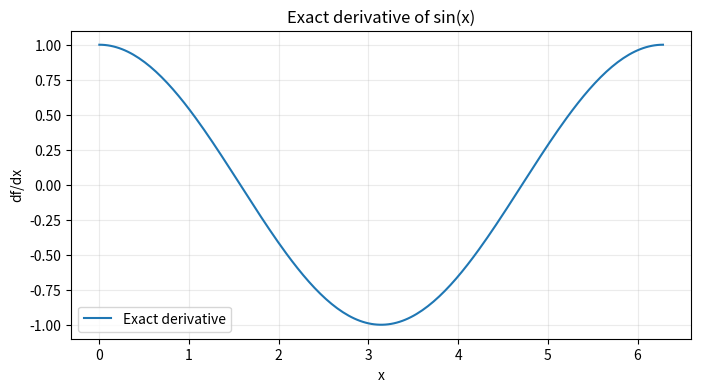
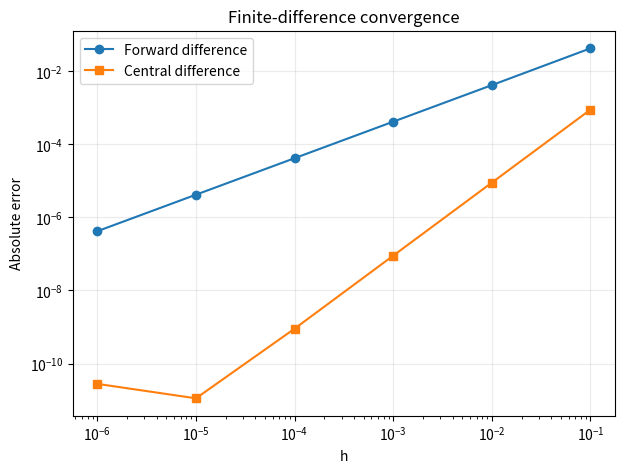
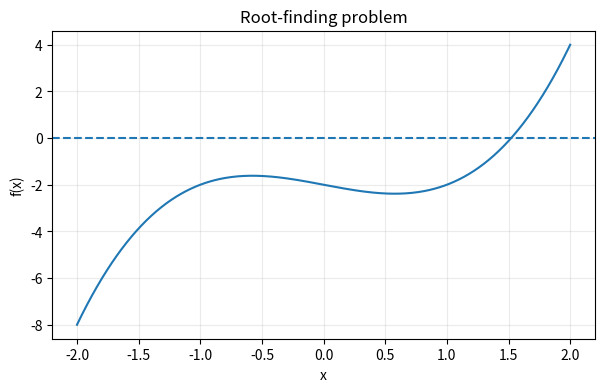
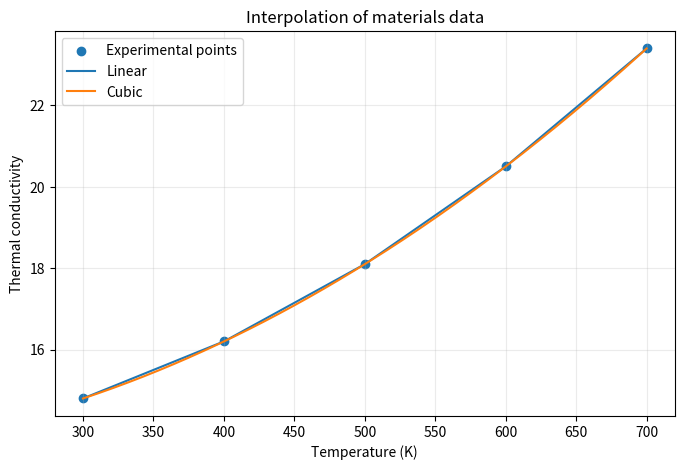
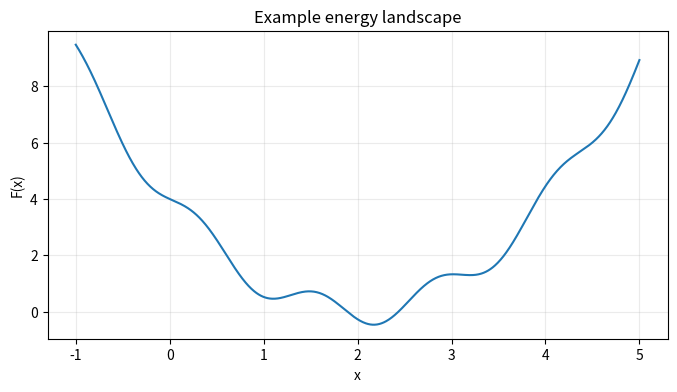
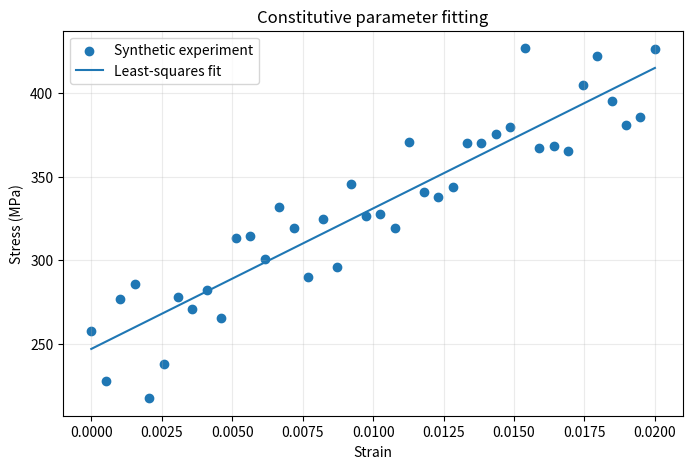
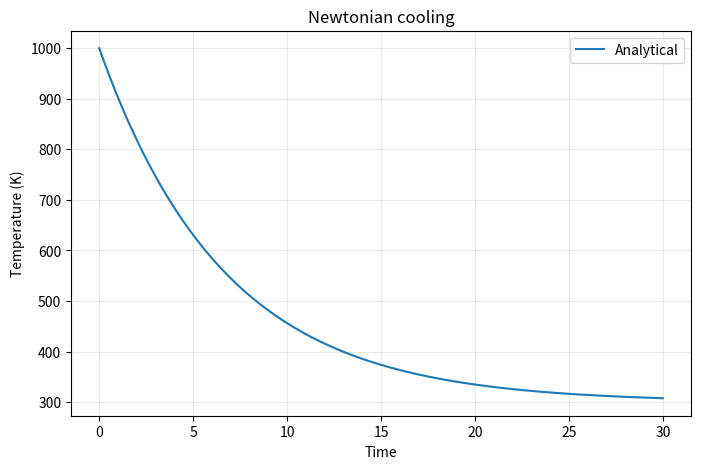
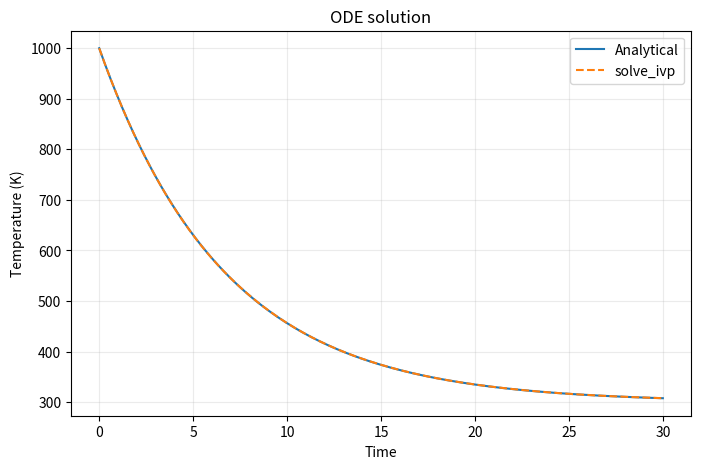
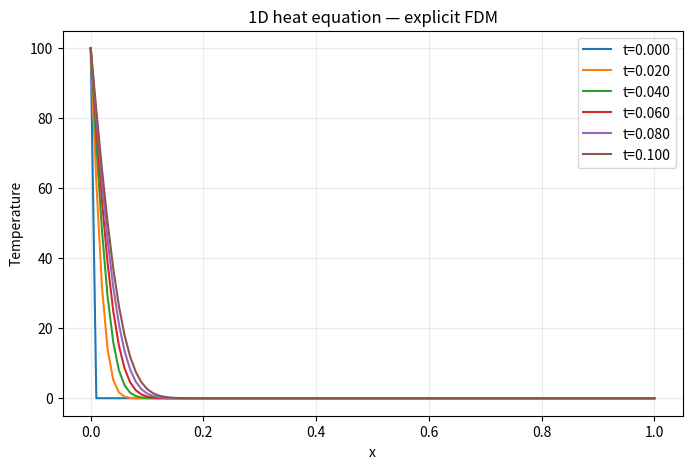
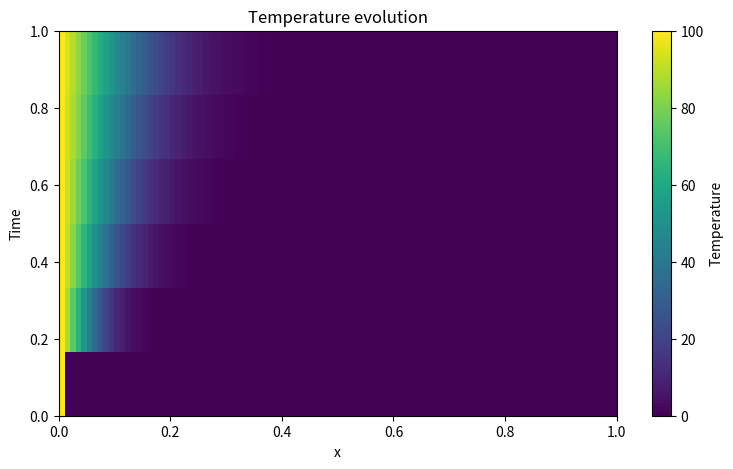
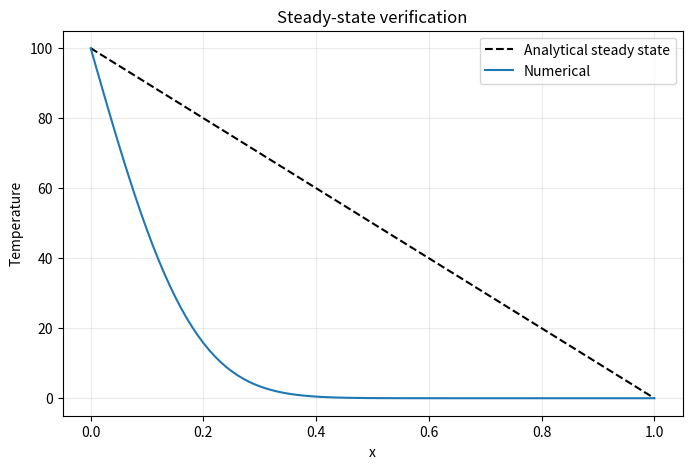
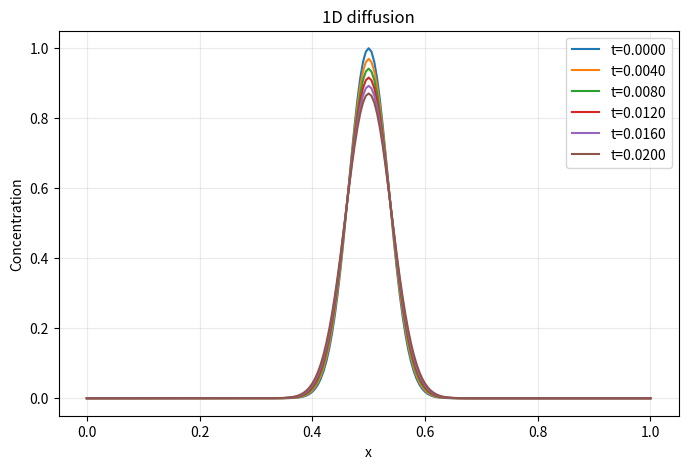
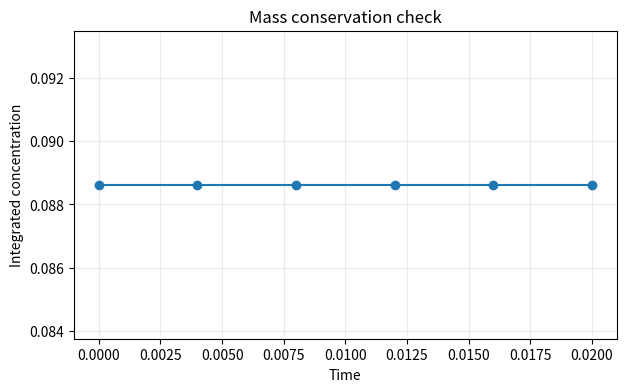
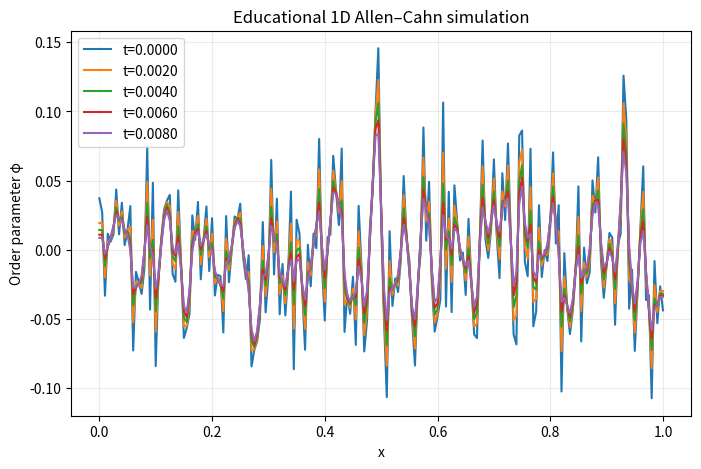
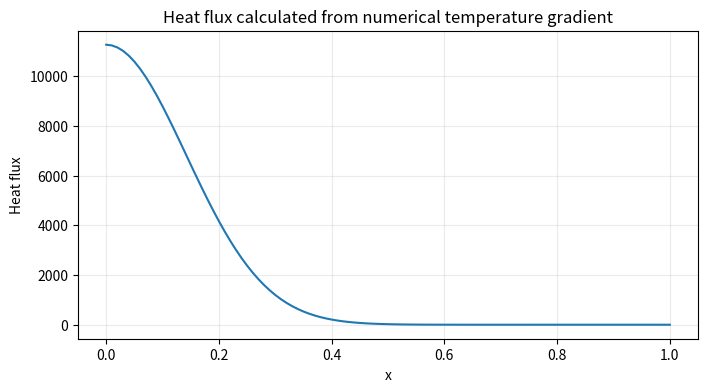

Here is the Python script that generated these plots, in order:
import numpy as np
import pandas as pd
import matplotlib.pyplot as plt

from scipy import integrate, optimize, interpolate
from scipy.integrate import solve_ivp
from scipy.optimize import minimize, least_squares

rng = np.random.default_rng(42)

print("Numerical methods environment ready.")


def f(x):
    return np.sin(x)

x = np.linspace(0, 2*np.pi, 200)
exact = np.cos(x)

plt.figure(figsize=(8, 4))
plt.plot(x, exact, label="Exact derivative")
plt.xlabel("x")
plt.ylabel("df/dx")
plt.title("Exact derivative of sin(x)")
plt.legend()
plt.grid(alpha=0.25)
plt.show()


def forward_difference(f, x, h):
    return (f(x + h) - f(x)) / h

x0 = 1.0

for h in [1e-1, 1e-2, 1e-3, 1e-4]:
    numerical = forward_difference(f, x0, h)
    exact = np.cos(x0)
    error = abs(numerical - exact)
    print(f"h={h:.0e}, derivative={numerical:.10f}, error={error:.3e}")


def central_difference(f, x, h):
    return (f(x + h) - f(x - h)) / (2*h)

for h in [1e-1, 1e-2, 1e-3, 1e-4]:
    numerical = central_difference(f, x0, h)
    exact = np.cos(x0)
    error = abs(numerical - exact)
    print(f"h={h:.0e}, derivative={numerical:.10f}, error={error:.3e}")


hs = 10.0**(-np.arange(1, 7))

forward_errors = []
central_errors = []

for h in hs:
    forward_errors.append(
        abs(forward_difference(f, x0, h) - np.cos(x0))
    )
    central_errors.append(
        abs(central_difference(f, x0, h) - np.cos(x0))
    )

plt.figure(figsize=(7, 5))
plt.loglog(hs, forward_errors, "o-", label="Forward difference")
plt.loglog(hs, central_errors, "s-", label="Central difference")
plt.xlabel("h")
plt.ylabel("Absolute error")
plt.title("Finite-difference convergence")
plt.legend()
plt.grid(alpha=0.25)
plt.show()


def second_derivative(f, x, h):
    return (
        f(x+h) - 2*f(x) + f(x-h)
    ) / h**2

x0 = 1.2

for h in [1e-1, 1e-2, 1e-3, 1e-4]:
    numerical = second_derivative(f, x0, h)
    exact = -np.sin(x0)
    print(
        f"h={h:.0e}, "
        f"numerical={numerical:.10f}, "
        f"error={abs(numerical-exact):.3e}"
    )


def trapezoidal_rule(x, y):
    h = x[1] - x[0]
    return h * (
        0.5*y[0]
        + np.sum(y[1:-1])
        + 0.5*y[-1]
    )

x = np.linspace(0, np.pi, 101)
y = np.sin(x)

I = trapezoidal_rule(x, y)

print("Numerical integral:", I)
print("Exact integral:", 2.0)
print("Error:", abs(I - 2.0))


def simpson_rule(x, y):
    n = len(x) - 1
    if n % 2 != 0:
        raise ValueError("Simpson's rule requires an even number of intervals.")

    h = x[1] - x[0]

    return (
        h/3
        * (
            y[0]
            + y[-1]
            + 4*np.sum(y[1:-1:2])
            + 2*np.sum(y[2:-1:2])
        )
    )

for N in [10, 20, 40, 80]:
    x = np.linspace(0, np.pi, N+1)
    y = np.sin(x)

    trap = trapezoidal_rule(x, y)
    simp = simpson_rule(x, y)

    print(
        f"N={N:3d} | "
        f"trap error={abs(trap-2):.3e} | "
        f"Simpson error={abs(simp-2):.3e}"
    )


x = np.linspace(0, np.pi, 1001)
y = np.sin(x)

manual = trapezoidal_rule(x, y)
scipy_value = integrate.trapezoid(y, x)

print("Manual:", manual)
print("SciPy :", scipy_value)
print("Difference:", abs(manual - scipy_value))


def root_function(x):
    return x**3 - x - 2

xx = np.linspace(-2, 2, 400)

plt.figure(figsize=(7, 4))
plt.plot(xx, root_function(xx))
plt.axhline(0, linestyle="--")
plt.xlabel("x")
plt.ylabel("f(x)")
plt.title("Root-finding problem")
plt.grid(alpha=0.25)
plt.show()


def bisection(f, a, b, tol=1e-10, max_iter=100):
    fa = f(a)
    fb = f(b)

    if fa * fb > 0:
        raise ValueError("Root is not bracketed.")

    history = []

    for iteration in range(max_iter):
        c = 0.5*(a+b)
        fc = f(c)

        history.append((iteration, a, b, c, fc))

        if abs(fc) < tol or 0.5*(b-a) < tol:
            return c, pd.DataFrame(
                history,
                columns=["iteration", "a", "b", "midpoint", "f(midpoint)"]
            )

        if fa * fc < 0:
            b = c
            fb = fc
        else:
            a = c
            fa = fc

    return c, pd.DataFrame(
        history,
        columns=["iteration", "a", "b", "midpoint", "f(midpoint)"]
    )

root, history = bisection(root_function, 1, 2)

print("Root:", root)
print("Iterations:", len(history))
history.head()


def newton_method(f, df, x0, tol=1e-10, max_iter=50):
    x = x0
    history = []

    for iteration in range(max_iter):
        fx = f(x)
        dfx = df(x)

        history.append((iteration, x, fx))

        if abs(fx) < tol:
            break

        if abs(dfx) < 1e-14:
            raise ZeroDivisionError("Derivative too small.")

        x = x - fx/dfx

    return x, pd.DataFrame(
        history,
        columns=["iteration", "x", "f(x)"]
    )

def droot_function(x):
    return 3*x**2 - 1

root_newton, newton_history = newton_method(
    root_function,
    droot_function,
    1.5
)

print("Root:", root_newton)
newton_history


T = np.array([300, 400, 500, 600, 700])
k = np.array([14.8, 16.2, 18.1, 20.5, 23.4])

T_dense = np.linspace(300, 700, 300)

linear = interpolate.interp1d(
    T, k, kind="linear"
)

cubic = interpolate.interp1d(
    T, k, kind="cubic"
)

plt.figure(figsize=(8, 5))
plt.scatter(T, k, label="Experimental points")
plt.plot(T_dense, linear(T_dense), label="Linear")
plt.plot(T_dense, cubic(T_dense), label="Cubic")
plt.xlabel("Temperature (K)")
plt.ylabel("Thermal conductivity")
plt.title("Interpolation of materials data")
plt.legend()
plt.grid(alpha=0.25)
plt.show()


def energy(x):
    return (x - 2)**2 + 0.5*np.sin(5*x)

xx = np.linspace(-1, 5, 1000)

plt.figure(figsize=(8, 4))
plt.plot(xx, energy(xx))
plt.xlabel("x")
plt.ylabel("F(x)")
plt.title("Example energy landscape")
plt.grid(alpha=0.25)
plt.show()


result = minimize(
    lambda z: energy(z[0]),
    x0=[3.5]
)

print("Minimum:", result.x)
print("Energy:", result.fun)
print("Success:", result.success)


starts = [-0.5, 0.5, 1.5, 2.5, 3.5, 4.5]

for start in starts:
    result = minimize(
        lambda z: energy(z[0]),
        x0=[start]
    )
    print(
        f"start={start:4.1f} -> "
        f"minimum={result.x[0]:.5f}, "
        f"F={result.fun:.5f}"
    )


strain = np.linspace(0, 0.02, 40)

true_sigma0 = 250
true_K = 8000

stress = (
    true_sigma0
    + true_K*strain
    + rng.normal(0, 25, len(strain))
)

A = np.column_stack([
    np.ones_like(strain),
    strain
])

params, *_ = np.linalg.lstsq(A, stress, rcond=None)

sigma0_fit, K_fit = params

print("Fitted sigma0:", sigma0_fit)
print("Fitted K:", K_fit)


stress_fit = sigma0_fit + K_fit*strain

plt.figure(figsize=(8, 5))
plt.scatter(strain, stress, label="Synthetic experiment")
plt.plot(strain, stress_fit, label="Least-squares fit")
plt.xlabel("Strain")
plt.ylabel("Stress (MPa)")
plt.title("Constitutive parameter fitting")
plt.legend()
plt.grid(alpha=0.25)
plt.show()


T_env = 300.0
T0 = 1000.0
k = 0.15

def cooling_rhs(t, T):
    return -k*(T - T_env)

t = np.linspace(0, 30, 200)

T_exact = (
    T_env
    + (T0 - T_env)*np.exp(-k*t)
)

plt.figure(figsize=(8, 5))
plt.plot(t, T_exact, label="Analytical")
plt.xlabel("Time")
plt.ylabel("Temperature (K)")
plt.title("Newtonian cooling")
plt.legend()
plt.grid(alpha=0.25)
plt.show()


def euler_ode(rhs, t, y0):
    y = np.zeros((len(t), len(np.atleast_1d(y0))))
    y[0] = np.atleast_1d(y0)

    for n in range(len(t)-1):
        dt = t[n+1] - t[n]
        y[n+1] = y[n] + dt*rhs(t[n], y[n])

    return y

for dt in [1.0, 0.2, 0.05]:
    t_euler = np.arange(0, 30 + dt, dt)

    y = euler_ode(
        cooling_rhs,
        t_euler,
        [T0]
    )[:, 0]

    error = abs(y[-1] - T_exact[-1])

    print(
        f"dt={dt:.3f}, "
        f"final temperature={y[-1]:.3f}, "
        f"error={error:.3e}"
    )


solution = solve_ivp(
    cooling_rhs,
    (0, 30),
    [T0],
    t_eval=t
)

plt.figure(figsize=(8, 5))
plt.plot(t, T_exact, label="Analytical")
plt.plot(
    solution.t,
    solution.y[0],
    "--",
    label="solve_ivp"
)
plt.xlabel("Time")
plt.ylabel("Temperature (K)")
plt.title("ODE solution")
plt.legend()
plt.grid(alpha=0.25)
plt.show()


def heat_equation_explicit(
    L=1.0,
    alpha=0.01,
    nx=101,
    dt=0.0001,
    total_time=0.1,
    T_left=100.0,
    T_right=0.0
):
    dx = L/(nx-1)
    r = alpha*dt/dx**2

    if r > 0.5:
        raise ValueError(
            f"Unstable explicit scheme: r={r:.3f} > 0.5"
        )

    nt = int(total_time/dt) + 1

    x = np.linspace(0, L, nx)
    T = np.zeros(nx)

    # Hot left boundary, cold right boundary
    T[:] = 0.0
    T[0] = T_left
    T[-1] = T_right

    snapshots = [T.copy()]
    snapshot_times = [0.0]

    for n in range(1, nt):
        T_old = T.copy()

        T[1:-1] = (
            T_old[1:-1]
            + r*(
                T_old[2:]
                - 2*T_old[1:-1]
                + T_old[:-2]
            )
        )

        T[0] = T_left
        T[-1] = T_right

        if n % max(1, nt//5) == 0:
            snapshots.append(T.copy())
            snapshot_times.append(n*dt)

    return x, np.array(snapshot_times), np.array(snapshots), r

x, times, snapshots, r = heat_equation_explicit()

print("Stability parameter r =", r)


plt.figure(figsize=(8, 5))

for t_i, T_i in zip(times, snapshots):
    plt.plot(x, T_i, label=f"t={t_i:.3f}")

plt.xlabel("x")
plt.ylabel("Temperature")
plt.title("1D heat equation — explicit FDM")
plt.legend()
plt.grid(alpha=0.25)
plt.show()


# A longer simulation with regularly stored snapshots
L = 1.0
alpha = 0.01
nx = 101
dx = L/(nx-1)

dt = 0.4*dx**2/alpha
total_time = 1.0

x, times, snapshots, r = heat_equation_explicit(
    L=L,
    alpha=alpha,
    nx=nx,
    dt=dt,
    total_time=total_time
)

print("r =", r)
print("Snapshots shape:", snapshots.shape)

plt.figure(figsize=(9, 5))
plt.imshow(
    snapshots,
    aspect="auto",
    origin="lower",
    extent=[0, L, times[0], times[-1]]
)
plt.xlabel("x")
plt.ylabel("Time")
plt.title("Temperature evolution")
plt.colorbar(label="Temperature")
plt.show()


T_left = 100
T_right = 0

T_steady = (
    T_left
    + (T_right - T_left)*x/L
)

plt.figure(figsize=(8, 5))
plt.plot(x, T_steady, "k--", label="Analytical steady state")
plt.plot(x, snapshots[-1], label="Numerical")
plt.xlabel("x")
plt.ylabel("Temperature")
plt.title("Steady-state verification")
plt.legend()
plt.grid(alpha=0.25)
plt.show()


def diffusion_explicit(
    L=1.0,
    D=0.01,
    nx=201,
    dt=0.00005,
    total_time=0.02
):
    dx = L/(nx-1)
    r = D*dt/dx**2

    if r > 0.5:
        raise ValueError(
            f"Unstable explicit scheme: r={r:.3f} > 0.5"
        )

    nt = int(total_time/dt) + 1
    x = np.linspace(0, L, nx)

    C = np.exp(
        -((x - 0.5*L)/(0.05*L))**2
    )

    snapshots = [C.copy()]
    times = [0.0]

    for n in range(1, nt):
        C_old = C.copy()

        C[1:-1] = (
            C_old[1:-1]
            + r*(
                C_old[2:]
                - 2*C_old[1:-1]
                + C_old[:-2]
            )
        )

        # Zero-gradient boundary approximation
        C[0] = C[1]
        C[-1] = C[-2]

        if n % max(1, nt//5) == 0:
            snapshots.append(C.copy())
            times.append(n*dt)

    return x, np.array(times), np.array(snapshots), r

x_d, times_d, C_snapshots, r_d = diffusion_explicit()

print("Diffusion stability parameter:", r_d)


plt.figure(figsize=(8, 5))

for t_i, C_i in zip(times_d, C_snapshots):
    plt.plot(x_d, C_i, label=f"t={t_i:.4f}")

plt.xlabel("x")
plt.ylabel("Concentration")
plt.title("1D diffusion")
plt.legend()
plt.grid(alpha=0.25)
plt.show()


mass = [
    np.trapezoid(C_i, x_d)
    for C_i in C_snapshots
]

plt.figure(figsize=(7, 4))
plt.plot(times_d, mass, "o-")
plt.xlabel("Time")
plt.ylabel("Integrated concentration")
plt.title("Mass conservation check")
plt.grid(alpha=0.25)
plt.show()

print("Initial mass:", mass[0])
print("Final mass:", mass[-1])
print("Relative change:", abs(mass[-1]-mass[0])/abs(mass[0]))


def heat_final_profile(nx, alpha=0.01, L=1.0):
    dx = L/(nx-1)
    dt = 0.4*dx**2/alpha

    x, times, snapshots, r = heat_equation_explicit(
        L=L,
        alpha=alpha,
        nx=nx,
        dt=dt,
        total_time=1.0
    )

    return x, snapshots[-1]

for nx in [51, 101, 201]:
    x_ref, T_ref = heat_final_profile(nx)
    print(
        f"nx={nx:3d}, "
        f"center temperature={T_ref[len(T_ref)//2]:.6f}"
    )


def allen_cahn_1d(
    nx=201,
    L=1.0,
    M=1.0,
    kappa=0.002,
    dt=1e-5,
    total_time=0.01
):
    dx = L/(nx-1)

    x = np.linspace(0, L, nx)

    # Small random perturbation around phi = 0
    phi = 0.05*rng.normal(size=nx)

    nt = int(total_time/dt) + 1

    snapshots = [phi.copy()]
    times = [0.0]

    for n in range(1, nt):
        old = phi.copy()

        laplacian = np.zeros_like(phi)
        laplacian[1:-1] = (
            old[2:]
            - 2*old[1:-1]
            + old[:-2]
        ) / dx**2

        dF_dphi = (
            old**3
            - old
            - kappa*laplacian
        )

        phi[1:-1] = (
            old[1:-1]
            - M*dt*dF_dphi[1:-1]
        )

        # Neumann-type zero-gradient boundaries
        phi[0] = phi[1]
        phi[-1] = phi[-2]

        if n % max(1, nt//5) == 0:
            snapshots.append(phi.copy())
            times.append(n*dt)

    return x, np.array(times), np.array(snapshots)

x_phi, t_phi, phi_snapshots = allen_cahn_1d()

print(phi_snapshots.shape)


plt.figure(figsize=(8, 5))

for t_i, phi_i in zip(t_phi, phi_snapshots):
    plt.plot(x_phi, phi_i, label=f"t={t_i:.4f}")

plt.xlabel("x")
plt.ylabel("Order parameter φ")
plt.title("Educational 1D Allen–Cahn simulation")
plt.legend()
plt.grid(alpha=0.25)
plt.show()


# Use the final heat-equation profile
dTdx = np.gradient(snapshots[-1], x)

k_thermal = 20.0
q = -k_thermal*dTdx

fig = plt.figure(figsize=(8, 4))
plt.plot(x, q)
plt.xlabel("x")
plt.ylabel("Heat flux")
plt.title("Heat flux calculated from numerical temperature gradient")
plt.grid(alpha=0.25)
plt.show()


D = 1e-14

times_seconds = np.array([
    1,
    3600,
    24*3600,
    7*24*3600
])

diffusion_lengths = np.sqrt(D*times_seconds)

pd.DataFrame({
    "time_s": times_seconds,
    "diffusion_length_m": diffusion_lengths,
    "diffusion_length_um": diffusion_lengths*1e6
})
